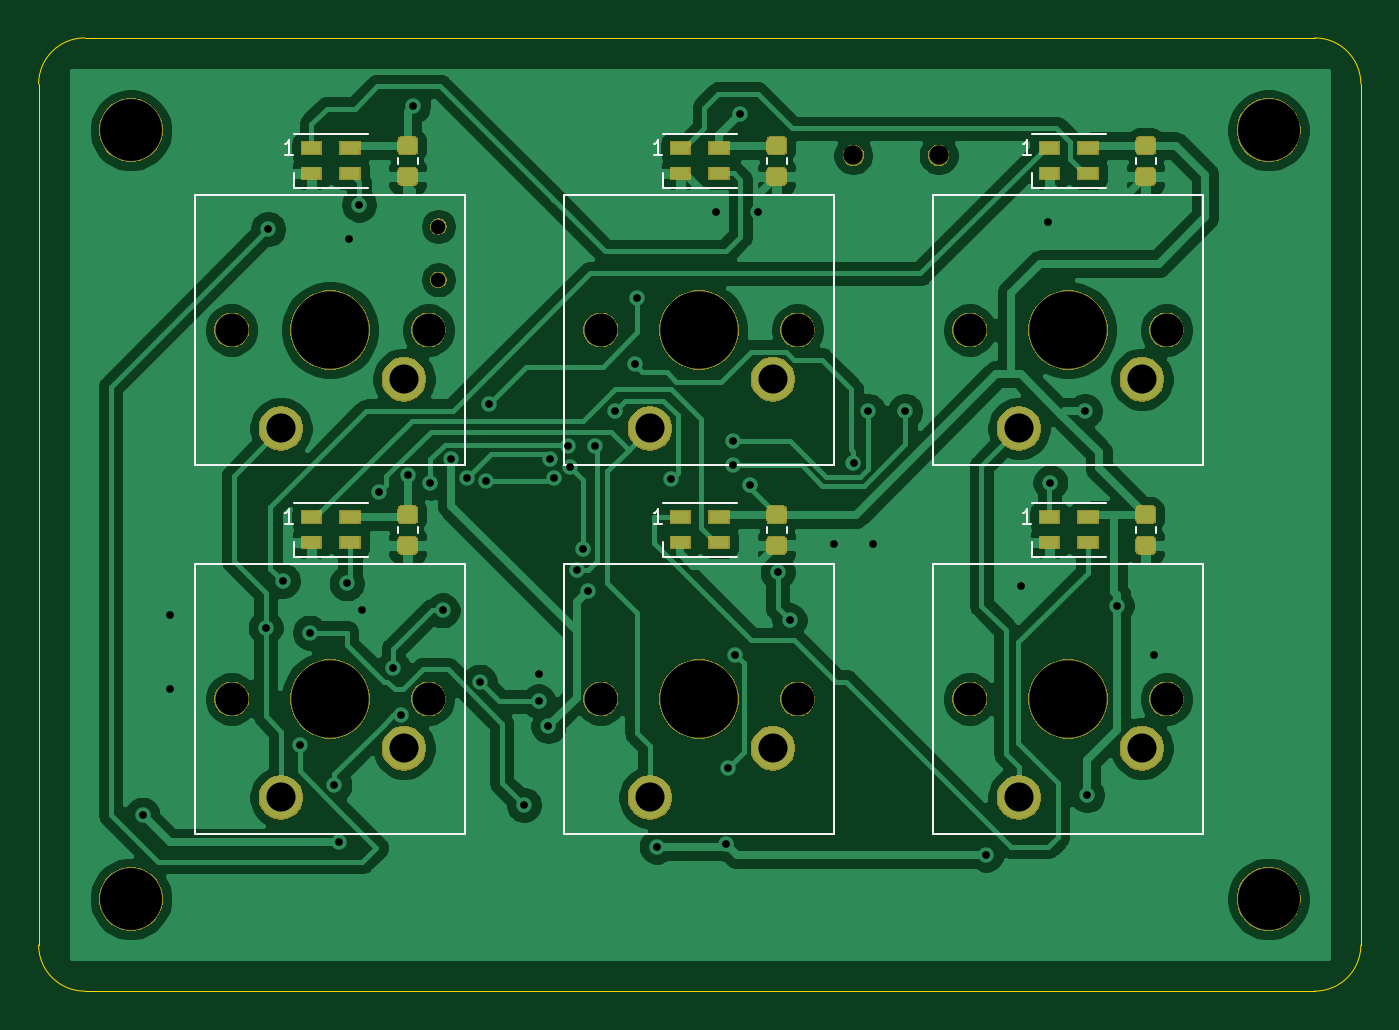
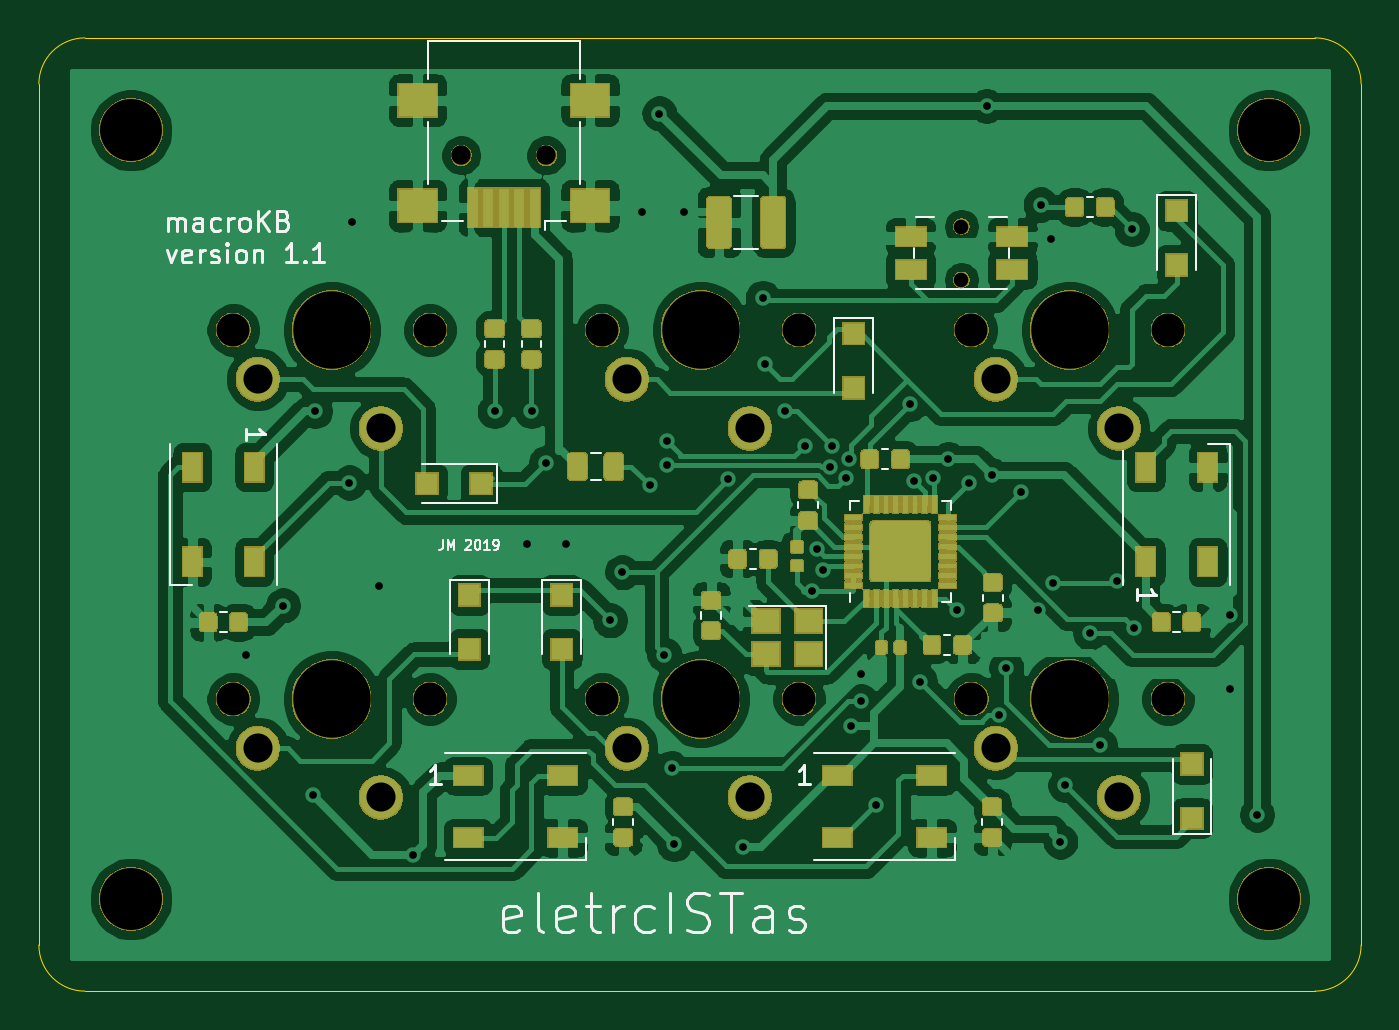
Circuit board: 9 layer files. Board 68.3 x 49.2 mm.
- bottom_copper: macro-kb-B_Cu.gbl (328289 bytes)
- bottom_mask: macro-kb-B_Mask.gbs (108432 bytes)
- bottom_silk: macro-kb-B_SilkS.gbo (141434 bytes)
- outline: macro-kb-Edge_Cuts.gm1 (1021 bytes)
- top_copper: macro-kb-F_Cu.gtl (159757 bytes)
- top_mask: macro-kb-F_Mask.gts (55057 bytes)
- top_silk: macro-kb-F_SilkS.gto (28128 bytes)
- drill: macro-kb-NPTH.drl (778 bytes)
- drill: macro-kb-PTH.drl (1597 bytes)

=== bottom_copper: macro-kb-B_Cu.gbl (328289 bytes, source omitted) ===
=== bottom_mask: macro-kb-B_Mask.gbs (108432 bytes, source omitted) ===
=== bottom_silk: macro-kb-B_SilkS.gbo (141434 bytes, source omitted) ===
=== outline: macro-kb-Edge_Cuts.gm1 ===
G04 #@! TF.GenerationSoftware,KiCad,Pcbnew,5.1.2-f72e74a~84~ubuntu18.04.1*
G04 #@! TF.CreationDate,2019-07-07T22:09:53+01:00*
G04 #@! TF.ProjectId,macro-kb,6d616372-6f2d-46b6-922e-6b696361645f,rev?*
G04 #@! TF.SameCoordinates,Original*
G04 #@! TF.FileFunction,Profile,NP*
%FSLAX46Y46*%
G04 Gerber Fmt 4.6, Leading zero omitted, Abs format (unit mm)*
G04 Created by KiCad (PCBNEW 5.1.2-f72e74a~84~ubuntu18.04.1) date 2019-07-07 22:09:53*
%MOMM*%
%LPD*%
G04 APERTURE LIST*
%ADD10C,0.050000*%
G04 APERTURE END LIST*
D10*
X99885500Y-77501750D02*
X99885500Y-121951750D01*
X165766750Y-124333000D02*
X102266750Y-124333000D01*
X168148000Y-77501750D02*
X168148000Y-121951750D01*
X102266750Y-75120500D02*
X165766750Y-75120500D01*
X99885500Y-77501750D02*
G75*
G02X102266750Y-75120500I2381250J0D01*
G01*
X102266750Y-124333000D02*
G75*
G02X99885500Y-121951750I0J2381250D01*
G01*
X168148000Y-121951750D02*
G75*
G02X165766750Y-124333000I-2381250J0D01*
G01*
X165766750Y-75120500D02*
G75*
G02X168148000Y-77501750I0J-2381250D01*
G01*
M02*

=== top_copper: macro-kb-F_Cu.gtl (159757 bytes, source omitted) ===
=== top_mask: macro-kb-F_Mask.gts (55057 bytes, source omitted) ===
=== top_silk: macro-kb-F_SilkS.gto (28128 bytes, source omitted) ===
=== drill: macro-kb-NPTH.drl ===
M48
; DRILL file {KiCad 5.1.2-f72e74a~84~ubuntu18.04.1} date dom 07 jul 2019 22:09:51 WEST
; FORMAT={-:-/ absolute / inch / decimal}
; #@! TF.CreationDate,2019-07-07T22:09:51+01:00
; #@! TF.GenerationSoftware,Kicad,Pcbnew,5.1.2-f72e74a~84~ubuntu18.04.1
; #@! TF.FileFunction,NonPlated,1,2,NPTH
FMAT,2
INCH
T1C0.0295
T2C0.0394
T3C0.0669
T4C0.1260
T5C0.1575
%
G90
G05
T1
X4.745Y-3.3409
X4.745Y-3.4491
T2
X5.5884Y-3.1963
X5.7616Y-3.1963
T3
X5.075Y-4.3012
X5.475Y-4.3012
X5.075Y-3.5513
X5.475Y-3.5513
X5.825Y-4.3012
X6.225Y-4.3012
X5.825Y-3.5513
X6.225Y-3.5513
X4.325Y-4.3012
X4.725Y-4.3012
X4.325Y-3.5513
X4.725Y-3.5513
T4
X4.12Y-3.145
X6.4325Y-4.7075
X4.12Y-4.7075
X6.4325Y-3.145
T5
X5.275Y-3.5513
X6.025Y-4.3012
X6.025Y-3.5513
X4.525Y-4.3012
X4.525Y-3.5513
X5.275Y-4.3012
T0
M30

=== drill: macro-kb-PTH.drl ===
M48
; DRILL file {KiCad 5.1.2-f72e74a~84~ubuntu18.04.1} date dom 07 jul 2019 22:09:51 WEST
; FORMAT={-:-/ absolute / inch / decimal}
; #@! TF.CreationDate,2019-07-07T22:09:51+01:00
; #@! TF.GenerationSoftware,Kicad,Pcbnew,5.1.2-f72e74a~84~ubuntu18.04.1
; #@! TF.FileFunction,Plated,1,2,PTH
FMAT,2
INCH
T1C0.0157
T2C0.0591
%
G90
G05
T1
X4.1437Y-4.5362
X4.1987Y-4.1312
X4.1987Y-4.2812
X4.3937Y-4.1562
X4.3987Y-3.3462
X4.4287Y-4.0613
X4.4638Y-4.3952
X4.4837Y-4.1662
X4.5337Y-4.4763
X4.5438Y-4.5912
X4.5587Y-4.0663
X4.5637Y-3.3662
X4.5838Y-3.2963
X4.5888Y-4.1212
X4.6238Y-3.8813
X4.6537Y-4.2383
X4.6686Y-4.3346
X4.6837Y-3.8462
X4.6937Y-3.0962
X4.7287Y-3.8613
X4.7538Y-4.1212
X4.7713Y-3.8137
X4.8027Y-3.8512
X4.8289Y-4.2661
X4.8416Y-3.8575
X4.8487Y-3.7012
X4.9188Y-4.5163
X4.9487Y-4.2512
X4.9487Y-4.3062
X4.9688Y-4.3563
X4.9726Y-3.8137
X4.9794Y-3.8525
X5.0088Y-3.7862
X5.0127Y-3.8304
X5.0272Y-4.0394
X5.0388Y-3.9962
X5.0488Y-4.0812
X5.0637Y-3.7862
X5.1037Y-3.7163
X5.1437Y-3.6212
X5.1487Y-3.4863
X5.1887Y-4.6013
X5.2188Y-3.8548
X5.3087Y-3.3112
X5.3288Y-4.5962
X5.3338Y-4.4413
X5.3438Y-3.7763
X5.3438Y-3.8262
X5.3487Y-4.2112
X5.3587Y-3.1113
X5.3788Y-3.8662
X5.3937Y-3.3112
X5.4347Y-4.0437
X5.4588Y-4.1413
X5.5488Y-3.9863
X5.5888Y-3.8213
X5.6187Y-3.7163
X5.6288Y-3.9863
X5.6937Y-3.7163
X5.8587Y-4.6177
X5.9287Y-4.0713
X5.9837Y-3.3312
X5.9887Y-3.8613
X6.0587Y-3.7163
X6.0637Y-4.4962
X6.1238Y-4.1113
X6.1987Y-4.2112
T2
X5.175Y-4.5012
X5.425Y-4.4013
X5.175Y-3.7512
X5.425Y-3.6513
X5.925Y-4.5012
X6.175Y-4.4013
X5.925Y-3.7512
X6.175Y-3.6513
X4.425Y-4.5012
X4.675Y-4.4013
X4.425Y-3.7512
X4.675Y-3.6513
T0
M30

